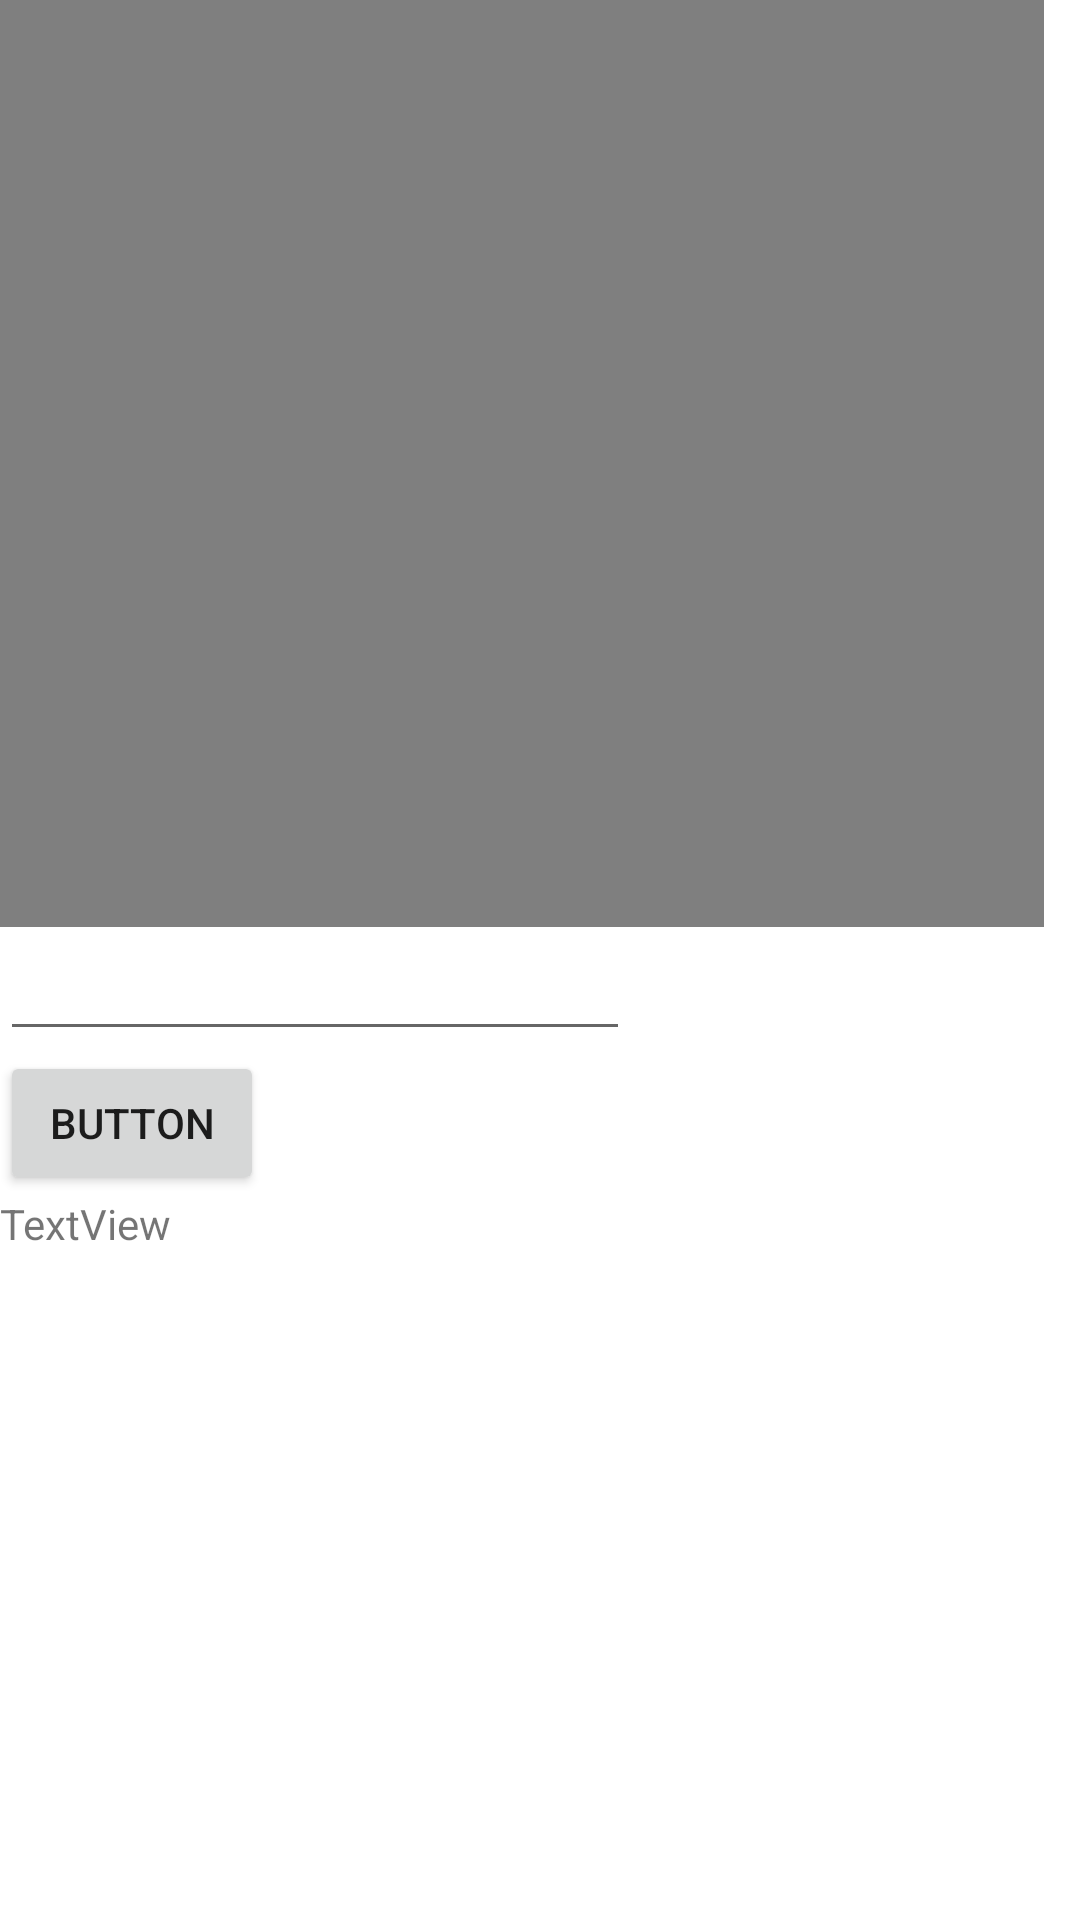

This screen was rendered from an Android layout file. Write that file and the resources it references.
<!-- AndroidManifest.xml: application theme Theme.Transleter -->
<!-- res/layout/activity_main.xml -->
<?xml version="1.0" encoding="utf-8"?>
<androidx.constraintlayout.widget.ConstraintLayout xmlns:android="http://schemas.android.com/apk/res/android"
    xmlns:app="http://schemas.android.com/apk/res-auto"
    xmlns:tools="http://schemas.android.com/tools"
    android:id="@+id/video"
    android:layout_width="match_parent"
    android:layout_height="match_parent"
    tools:context=".MainActivity">

    <LinearLayout
        android:layout_width="match_parent"
        android:layout_height="match_parent"
        android:orientation="vertical">

        <VideoView
            android:id="@+id/videoView"
            android:layout_width="348dp"
            android:layout_height="309dp" />

        <EditText
            android:id="@+id/search"
            android:layout_width="wrap_content"
            android:layout_height="wrap_content"
            android:ems="10"
            android:inputType="textPersonName" />

        <Button
            android:id="@+id/button"
            android:layout_width="wrap_content"
            android:layout_height="wrap_content"
            android:text="Button" />

        <TextView
            android:id="@+id/textView2"
            android:layout_width="match_parent"
            android:layout_height="wrap_content"
            android:text="TextView" />

    </LinearLayout>

</androidx.constraintlayout.widget.ConstraintLayout>
<!-- resources referenced by this layout -->
<resources>
  <style name="Theme.Transleter" parent="Theme.MaterialComponents.DayNight.NoActionBar">
          
          <item name="colorPrimary">@color/purple_500</item>
          <item name="colorPrimaryVariant">@color/purple_700</item>
          <item name="colorOnPrimary">@color/white</item>
          
          <item name="colorSecondary">@color/teal_200</item>
          <item name="colorSecondaryVariant">@color/teal_700</item>
          <item name="colorOnSecondary">@color/black</item>
          
          <item name="android:statusBarColor" tools:targetApi="l">?attr/colorPrimaryVariant</item>
          
      </style>
  <!-- not gathered from this repository: default colours our renderer supplied (Android Studio template values) -->
  <color name="purple_500">#FF6200EE</color>
  <color name="purple_700">#FF3700B3</color>
  <color name="teal_200">#FF03DAC5</color>
  <color name="teal_700">#FF018786</color>
  <color name="black">#FF000000</color>
  <color name="white">#FFFFFFFF</color>
</resources>
